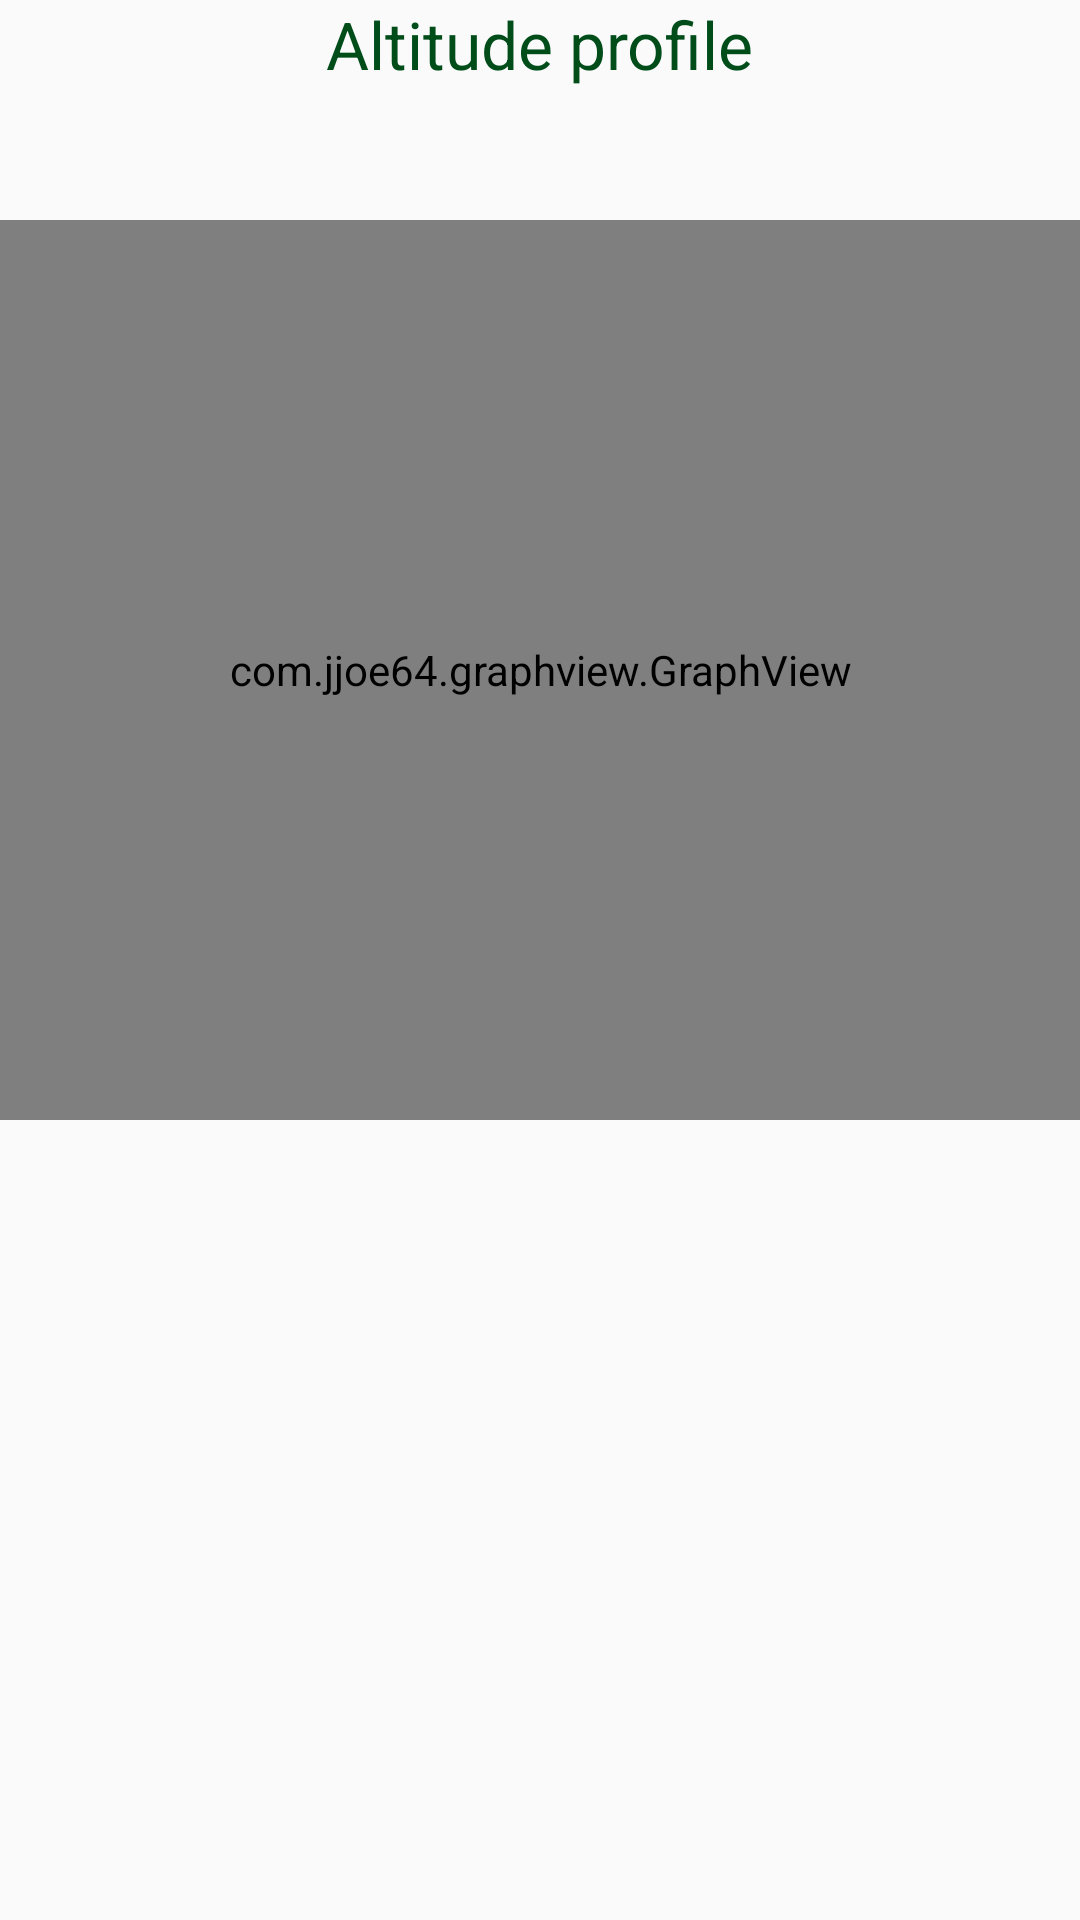

The Android layout XML behind this screen, and the referenced resources:
<!-- AndroidManifest.xml: application theme AppTheme -->
<!-- res/layout/activity_altitude.xml -->
<?xml version="1.0" encoding="utf-8"?>
<LinearLayout xmlns:android="http://schemas.android.com/apk/res/android"
    xmlns:app="http://schemas.android.com/apk/res-auto"
    xmlns:tools="http://schemas.android.com/tools"
    android:layout_width="match_parent"
    android:layout_height="match_parent"
    tools:context=".activities.AltitudeActivity">

    <LinearLayout
        android:layout_width="match_parent"
        android:layout_height="wrap_content"
        android:orientation="vertical">

        <TextView
            android:id="@+id/graph_title"
            android:layout_width="wrap_content"
            android:layout_height="wrap_content"
            android:layout_marginBottom="20dp"
            android:layout_gravity="center"
            android:text="Altitude profile"
            android:textColor="@color/colorPrimaryDark"
            android:textSize="22sp" />

        <com.jjoe64.graphview.GraphView
            android:id="@+id/graph"
            android:layout_width="match_parent"
            android:layout_height="300dip"
            android:layout_marginBottom="24dp"
            android:layout_marginTop="24dp"
            android:padding="10dp" />
    </LinearLayout>


</LinearLayout>
<!-- resources referenced by this layout -->
<resources>
  <color name="colorPrimaryDark">#004d1a</color>
  <style name="AppTheme" parent="Theme.AppCompat.Light.DarkActionBar">
          
          <item name="colorPrimary">@color/colorPrimary</item>
          <item name="colorPrimaryDark">@color/colorPrimaryDark</item>
          <item name="colorAccent">@color/colorAccent</item>
      </style>
  <color name="colorPrimary">#009933</color>
  <color name="colorAccent">#FF530D</color>
</resources>
